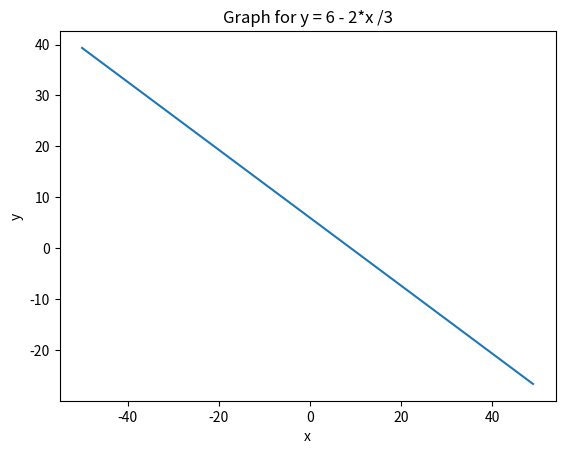

Reproduce this figure in Python.
import matplotlib.pyplot as plt

x_new = []
y_new = []

for x in range(-50 , 50):
    y = 6 - 2*x / 3
    x_new.append(x)
    y_new.append(y)

plt.plot(x_new, y_new)

plt.title('Graph for y = 6 - 2*x /3')
plt.xlabel('x')
plt.ylabel('y')

plt.show()